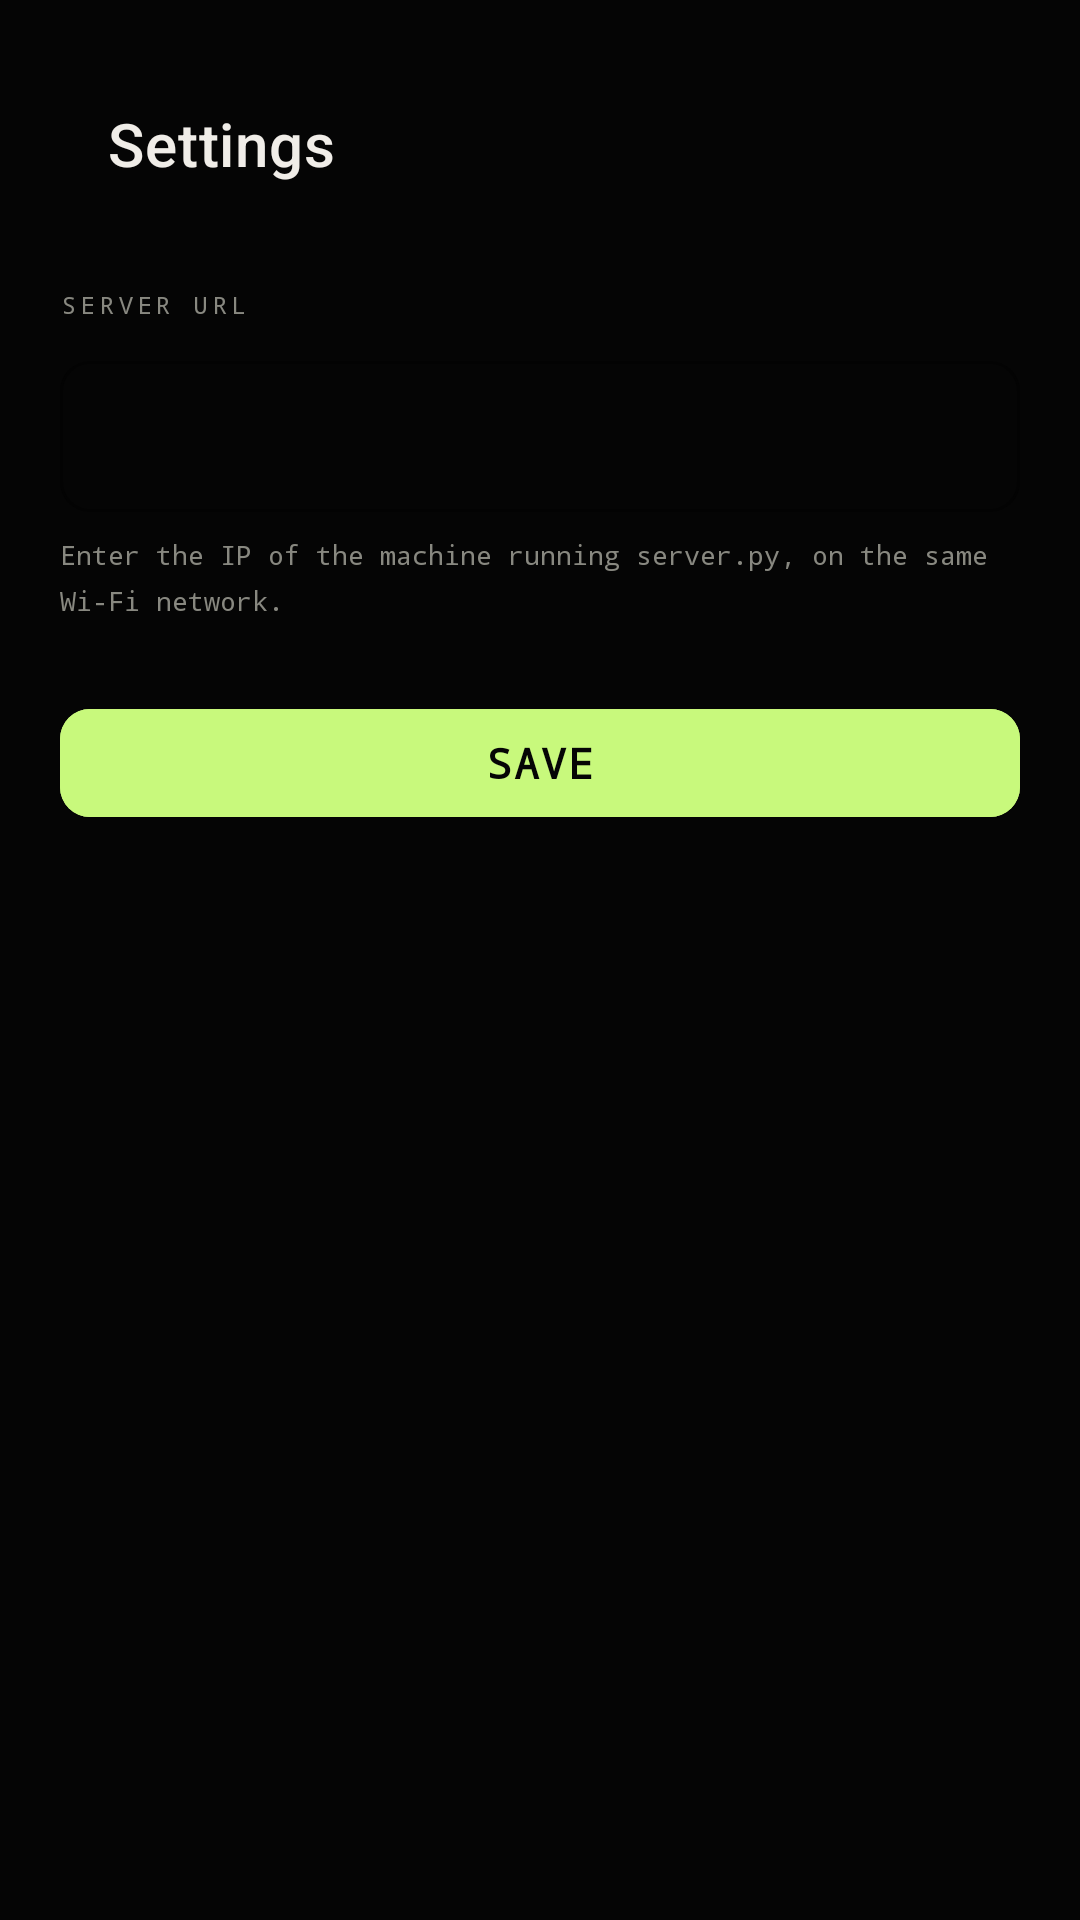

Here is an Android app screen rendered from its layout file. Give the layout XML and the strings, colors and styles it references.
<!-- AndroidManifest.xml: application theme Theme.ANPRApp -->
<!-- res/layout/activity_settings.xml -->
<?xml version="1.0" encoding="utf-8"?>
<LinearLayout xmlns:android="http://schemas.android.com/apk/res/android"
    xmlns:app="http://schemas.android.com/apk/res-auto"
    android:layout_width="match_parent"
    android:layout_height="match_parent"
    android:orientation="vertical"
    android:background="@color/black"
    android:padding="20dp">

    <androidx.appcompat.widget.Toolbar
        android:id="@+id/toolbar"
        android:layout_width="match_parent"
        android:layout_height="?attr/actionBarSize"
        android:background="@color/black"
        app:titleTextColor="@color/white"
        app:title="Settings"/>

    <TextView
        android:layout_width="wrap_content"
        android:layout_height="wrap_content"
        android:text="SERVER URL"
        android:textColor="@color/muted"
        android:textSize="8sp"
        android:letterSpacing="0.2"
        android:textAllCaps="true"
        android:fontFamily="monospace"
        android:layout_marginTop="20dp"
        android:layout_marginBottom="8dp"/>

    <com.google.android.material.textfield.TextInputLayout
        android:id="@+id/settingsUrlLayout"
        style="@style/Widget.MaterialComponents.TextInputLayout.OutlinedBox"
        android:layout_width="match_parent"
        android:layout_height="wrap_content"
        app:boxStrokeColor="@color/border"
        app:hintTextColor="@color/muted"
        app:hint="http://192.168.x.x:5000"
        app:boxCornerRadiusTopStart="10dp"
        app:boxCornerRadiusTopEnd="10dp"
        app:boxCornerRadiusBottomStart="10dp"
        app:boxCornerRadiusBottomEnd="10dp">

        <com.google.android.material.textfield.TextInputEditText
            android:id="@+id/settingsUrlInput"
            android:layout_width="match_parent"
            android:layout_height="wrap_content"
            android:textColor="@color/white"
            android:textSize="12sp"
            android:fontFamily="monospace"
            android:inputType="textUri"/>

    </com.google.android.material.textfield.TextInputLayout>

    <TextView
        android:layout_width="wrap_content"
        android:layout_height="wrap_content"
        android:text="Enter the IP of the machine running server.py, on the same Wi-Fi network."
        android:textColor="@color/muted"
        android:textSize="9sp"
        android:fontFamily="monospace"
        android:layout_marginTop="8dp"
        android:lineSpacingMultiplier="1.4"/>

    <com.google.android.material.button.MaterialButton
        android:id="@+id/saveSettingsBtn"
        style="@style/Widget.ANPR.Button.Primary"
        android:layout_width="match_parent"
        android:layout_height="wrap_content"
        android:text="Save"
        android:fontFamily="monospace"
        android:layout_marginTop="24dp"/>

</LinearLayout>
<!-- resources referenced by this layout -->
<resources>
  <color name="black">#FF050505</color>
  <color name="border">#1AFFFFFF</color>
  <color name="muted">#FF888880</color>
  <color name="white">#FFF0EDE8</color>
  <style name="Widget.ANPR.Button.Primary" parent="Widget.MaterialComponents.Button">
          <item name="android:backgroundTint">@color/accent</item>
          <item name="android:textColor">@color/black</item>
          <item name="android:textStyle">bold</item>
          <item name="android:letterSpacing">0.05</item>
          <item name="cornerRadius">10dp</item>
          <item name="android:paddingStart">20dp</item>
          <item name="android:paddingEnd">20dp</item>
      </style>
  <style name="Theme.ANPRApp" parent="Theme.MaterialComponents.NoActionBar">
          <item name="colorPrimary">@color/accent</item>
          <item name="colorPrimaryDark">@color/black</item>
          <item name="colorAccent">@color/accent</item>
          <item name="android:windowBackground">@color/black</item>
          <item name="android:statusBarColor">@color/black</item>
          <item name="android:navigationBarColor">@color/black</item>
          <item name="android:textColorPrimary">@color/white</item>
          <item name="android:fontFamily">monospace</item>
      </style>
  <color name="accent">#FFC8F97C</color>
</resources>
